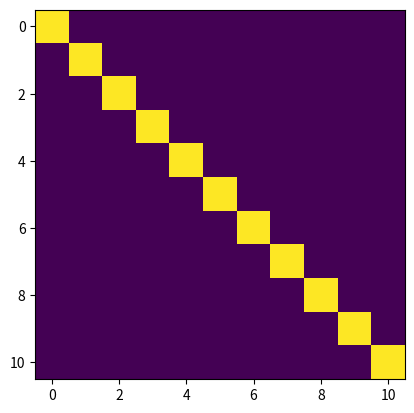

Recreate this plot in Python.
import numpy as np
import matplotlib.pyplot as plt
import time

from numpy.core.shape_base import block

def mydraw(test):
    plt.clf()
    plt.imshow(test)
    # plt.colorbar()
    plt.show(block=False)
    plt.pause(1)
    

n =11
test= np.full((n,n),0)
for i in range(n):
    test[i,i]=9
    mydraw(test)
    
time.sleep(4)
